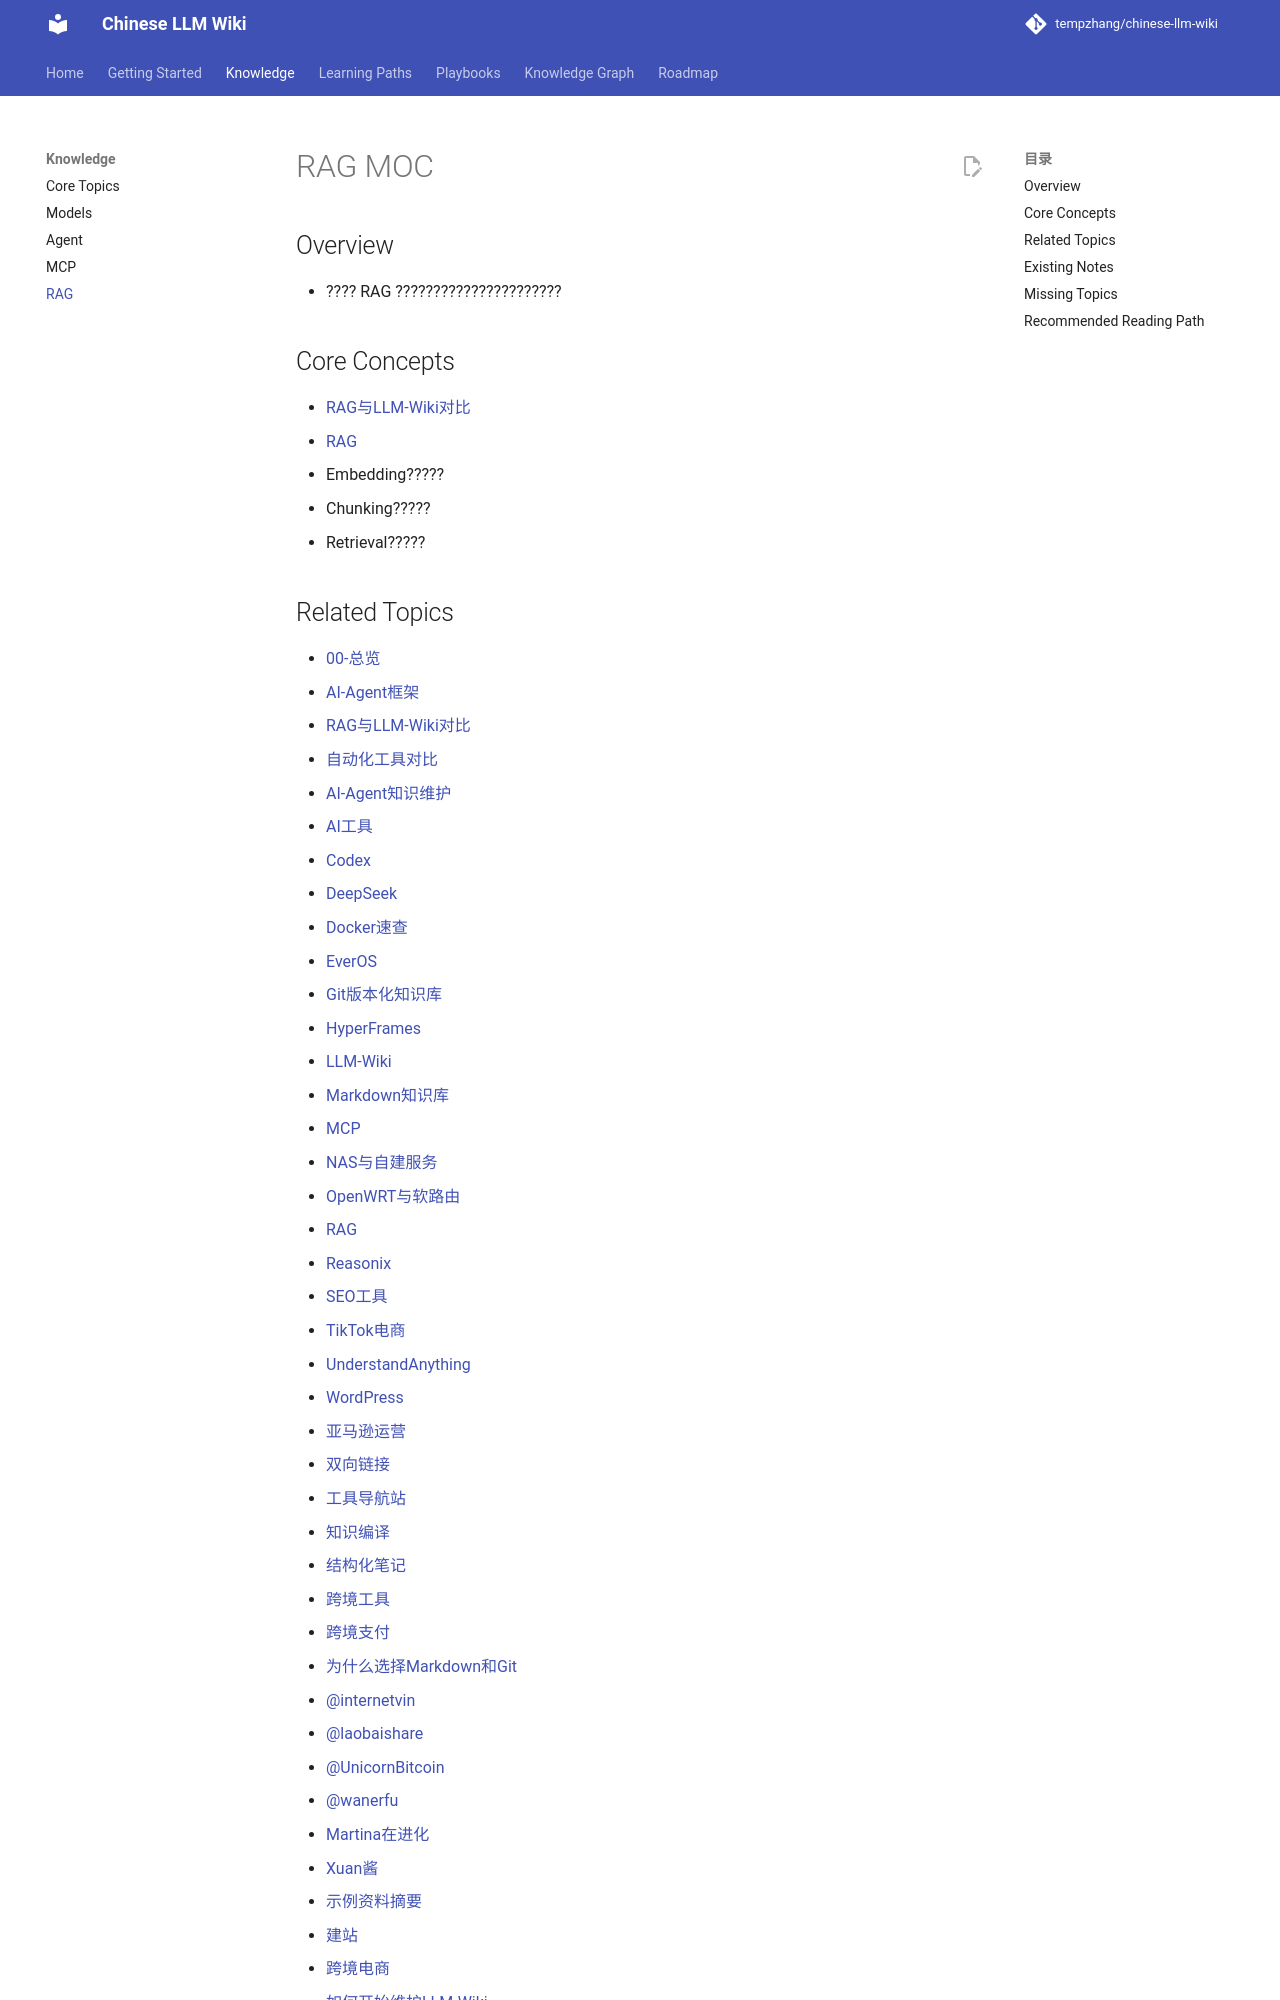

repository: tempzhang/chinese-llm-wiki · page: MOCs/RAG-MOC/index.html · generator: mkdocs

# RAG MOC

## Overview
- ???? RAG ??????????????????????

## Core Concepts
- [RAG与LLM-Wiki对比](llm-wiki/wiki/comparisons/RAG与LLM-Wiki对比.md)
- [RAG](llm-wiki/wiki/concepts/RAG.md)
- Embedding?????
- Chunking?????
- Retrieval?????
